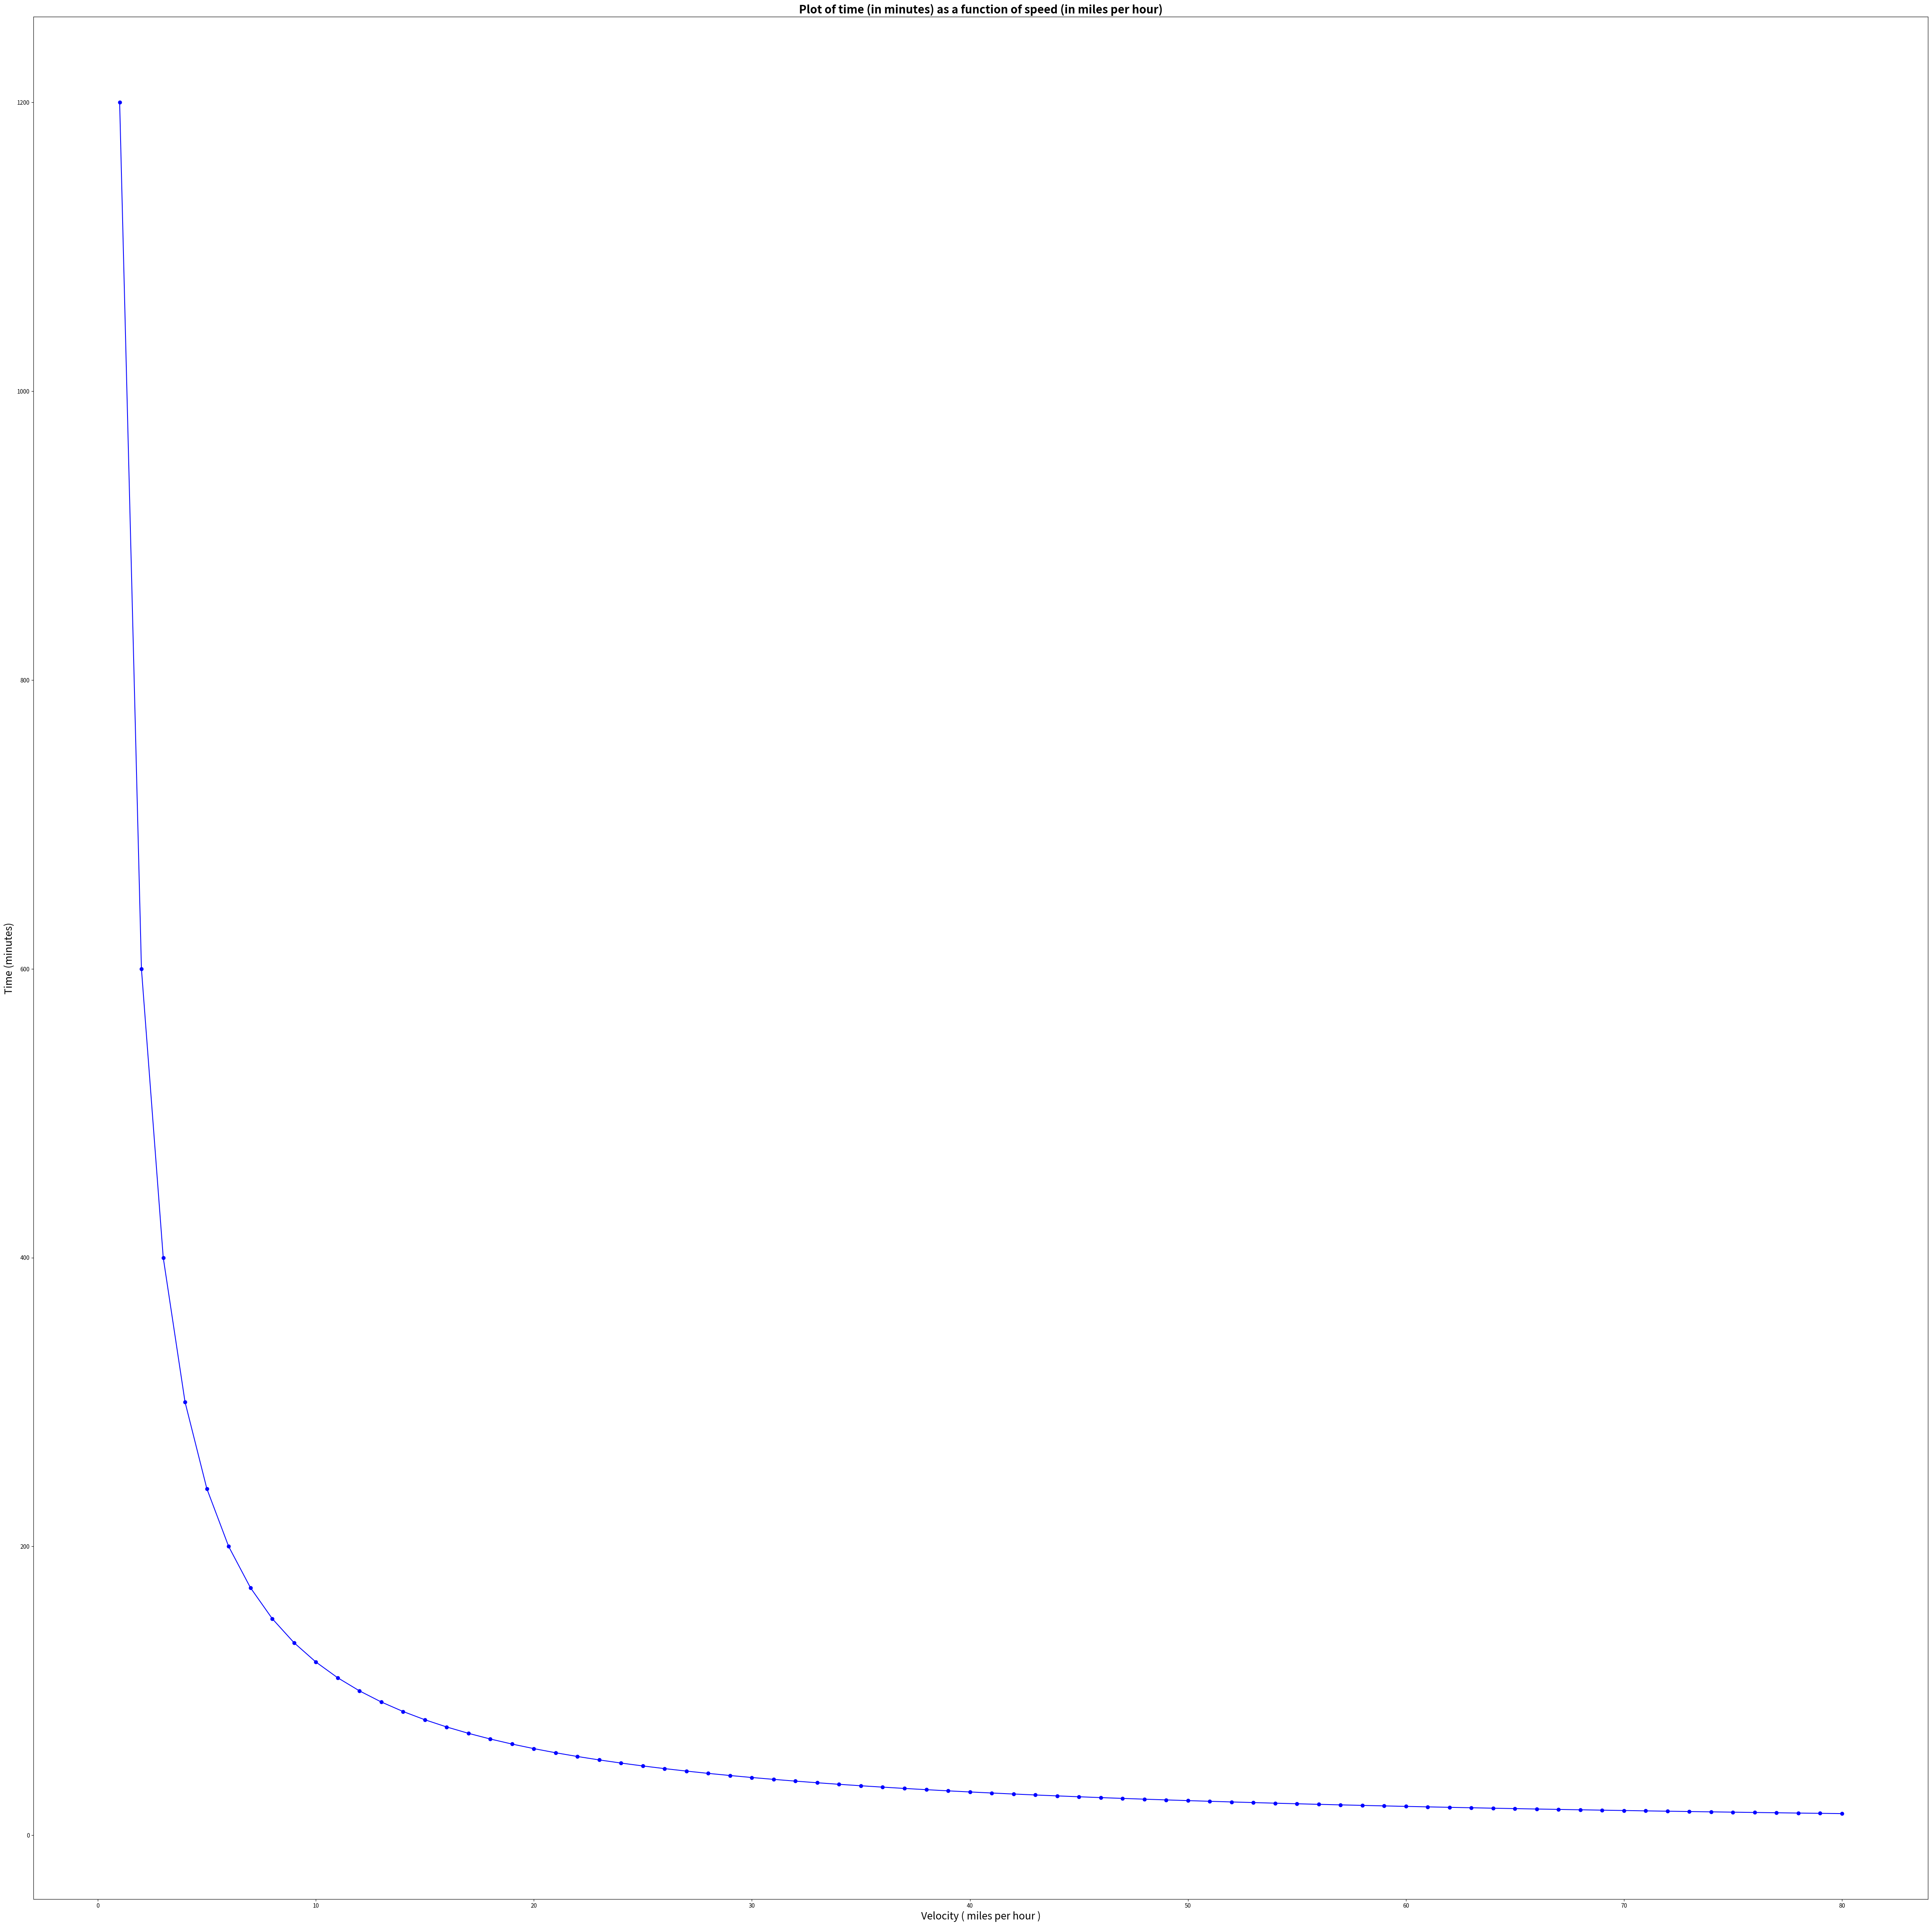

Reproduce this figure in Python.
__author__ = 'Rajkumar Pillai'

import  matplotlib.pyplot as plt
import numpy as np


"""
file: q1.py
CSCI-720:  Big data analytics
Author: Rajkumar Lenin Pillai

Description: This program generates plot of time (in minutes) as a function of speed (in miles per hour).
"""

def time_calc(distance,velocity):
    '''
    This is used to compute the time for each velocity ranging from 1 to 80 mph
    :param distance: 20 miles
    :param velocity: The array used to store speed of car
    :return: time: The time required to travel 20 miles at each velocity value
    '''
    time=np.zeros(len(velocity))
    for i in range(len(velocity)):
        time[i]=(distance/(velocity[i]))*60
    return time

def main():

    '''
    The main function
    :return:
    '''
    xlabel='Velocity '+'( miles per hour )'
    ylabel = 'Time' + ' (minutes)'
    distance= 20
    velocity=np.arange(0,80+1,1)


    time=time_calc(distance,velocity)  # Calling  the time_calc function to compute the time


    ## Plotting time v/s velocity
    plt.figure(figsize=(60, 60))
    plt.title('Plot of time (in minutes) as a function of speed (in miles per hour)', fontweight="bold", fontsize='20')
    plt.plot(velocity,time,marker='o',color='b')
    plt.xlabel(xlabel, fontsize=18)
    plt.ylabel(ylabel, fontsize=18)
    plt.show()


if __name__ == '__main__':
    main()